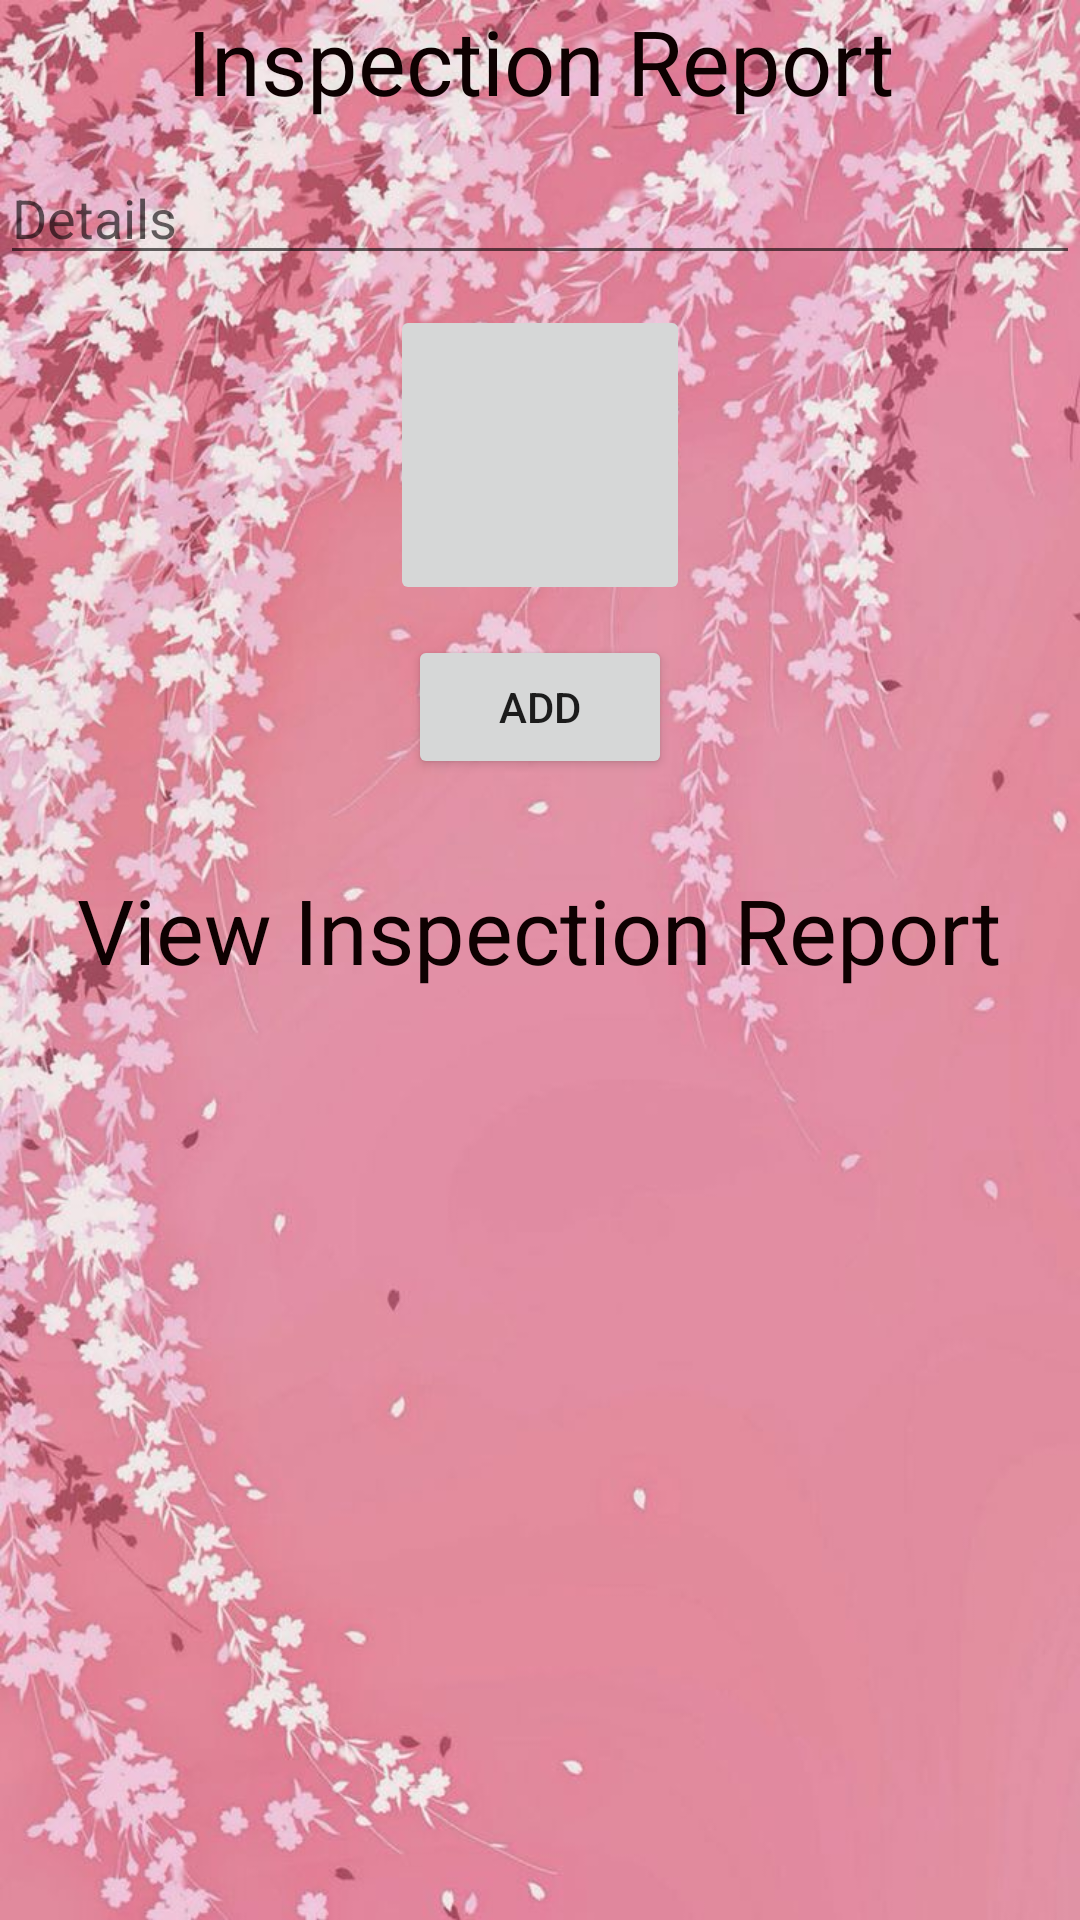

Here is an Android app screen rendered from its layout file. Give the layout XML and the strings, colors and styles it references.
<!-- AndroidManifest.xml: application theme Theme.AshaWorker -->
<!-- res/layout/activity_ashaworkeraddhomeinspectiondetails.xml -->
<?xml version="1.0" encoding="utf-8"?>

<LinearLayout xmlns:android="http://schemas.android.com/apk/res/android"
    xmlns:app="http://schemas.android.com/apk/res-auto"
    xmlns:tools="http://schemas.android.com/tools"
    android:layout_width="match_parent"
    android:layout_height="match_parent"
    android:gravity="center"
    android:background="@drawable/vv"
    android:orientation="vertical"
    tools:context=".Ashaworkeraddhomeinspectiondetails">
    <TextView
        android:id="@+id/textView12"
        android:layout_width="wrap_content"
        android:layout_height="wrap_content"
        android:textSize="30dp"
        android:textColor="#0E0101"
        android:gravity="center"
        android:text="Inspection Report" />

    <EditText
        android:id="@+id/etdetails"
        android:layout_width="match_parent"
        android:layout_height="wrap_content"
        android:ems="10"
        android:layout_marginTop="10dp"
        android:inputType="textPersonName"
        android:hint="Details" />

    <ImageButton
        android:id="@+id/imageButton"
        android:layout_width="100dp"
        android:layout_height="100dp"
        android:layout_marginTop="10dp"
        tools:srcCompat="@tools:sample/backgrounds/scenic" />

    <Button
        android:id="@+id/button"
        android:layout_width="wrap_content"
        android:layout_height="wrap_content"
        android:layout_marginTop="10dp"
        android:text="ADD" />

    <TextView
        android:id="@+id/textView13"
        android:layout_width="wrap_content"
        android:layout_height="wrap_content"
        android:textSize="30dp"
        android:textColor="#0E0101"
        android:gravity="center"
        android:layout_marginTop="30dp"
        android:text="View Inspection Report" />

    <ListView
        android:id="@+id/lvview"
        android:layout_width="match_parent"
        android:layout_height="match_parent"
        android:layout_marginTop="20dp"/>

</LinearLayout>
<!-- resources referenced by this layout -->
<resources>
  <!-- drawable vv: jpg bitmap (drawable, 109577 bytes) -->
  <style name="Theme.AshaWorker" parent="Theme.MaterialComponents.DayNight.DarkActionBar">
          
          <item name="colorPrimary">@color/purple_500</item>
          <item name="colorPrimaryVariant">@color/purple_700</item>
          <item name="colorOnPrimary">@color/white</item>
          
          <item name="colorSecondary">@color/teal_200</item>
          <item name="colorSecondaryVariant">@color/teal_700</item>
          <item name="colorOnSecondary">@color/black</item>
          
          <item name="android:statusBarColor" tools:targetApi="l">?attr/colorPrimaryVariant</item>
          
      </style>
  <!-- not gathered from this repository: default colours our renderer supplied (Android Studio template values) -->
  <color name="purple_500">#FF6200EE</color>
  <color name="purple_700">#FF3700B3</color>
  <color name="teal_200">#FF03DAC5</color>
  <color name="teal_700">#FF018786</color>
  <color name="black">#FF000000</color>
  <color name="white">#FFFFFFFF</color>
</resources>
